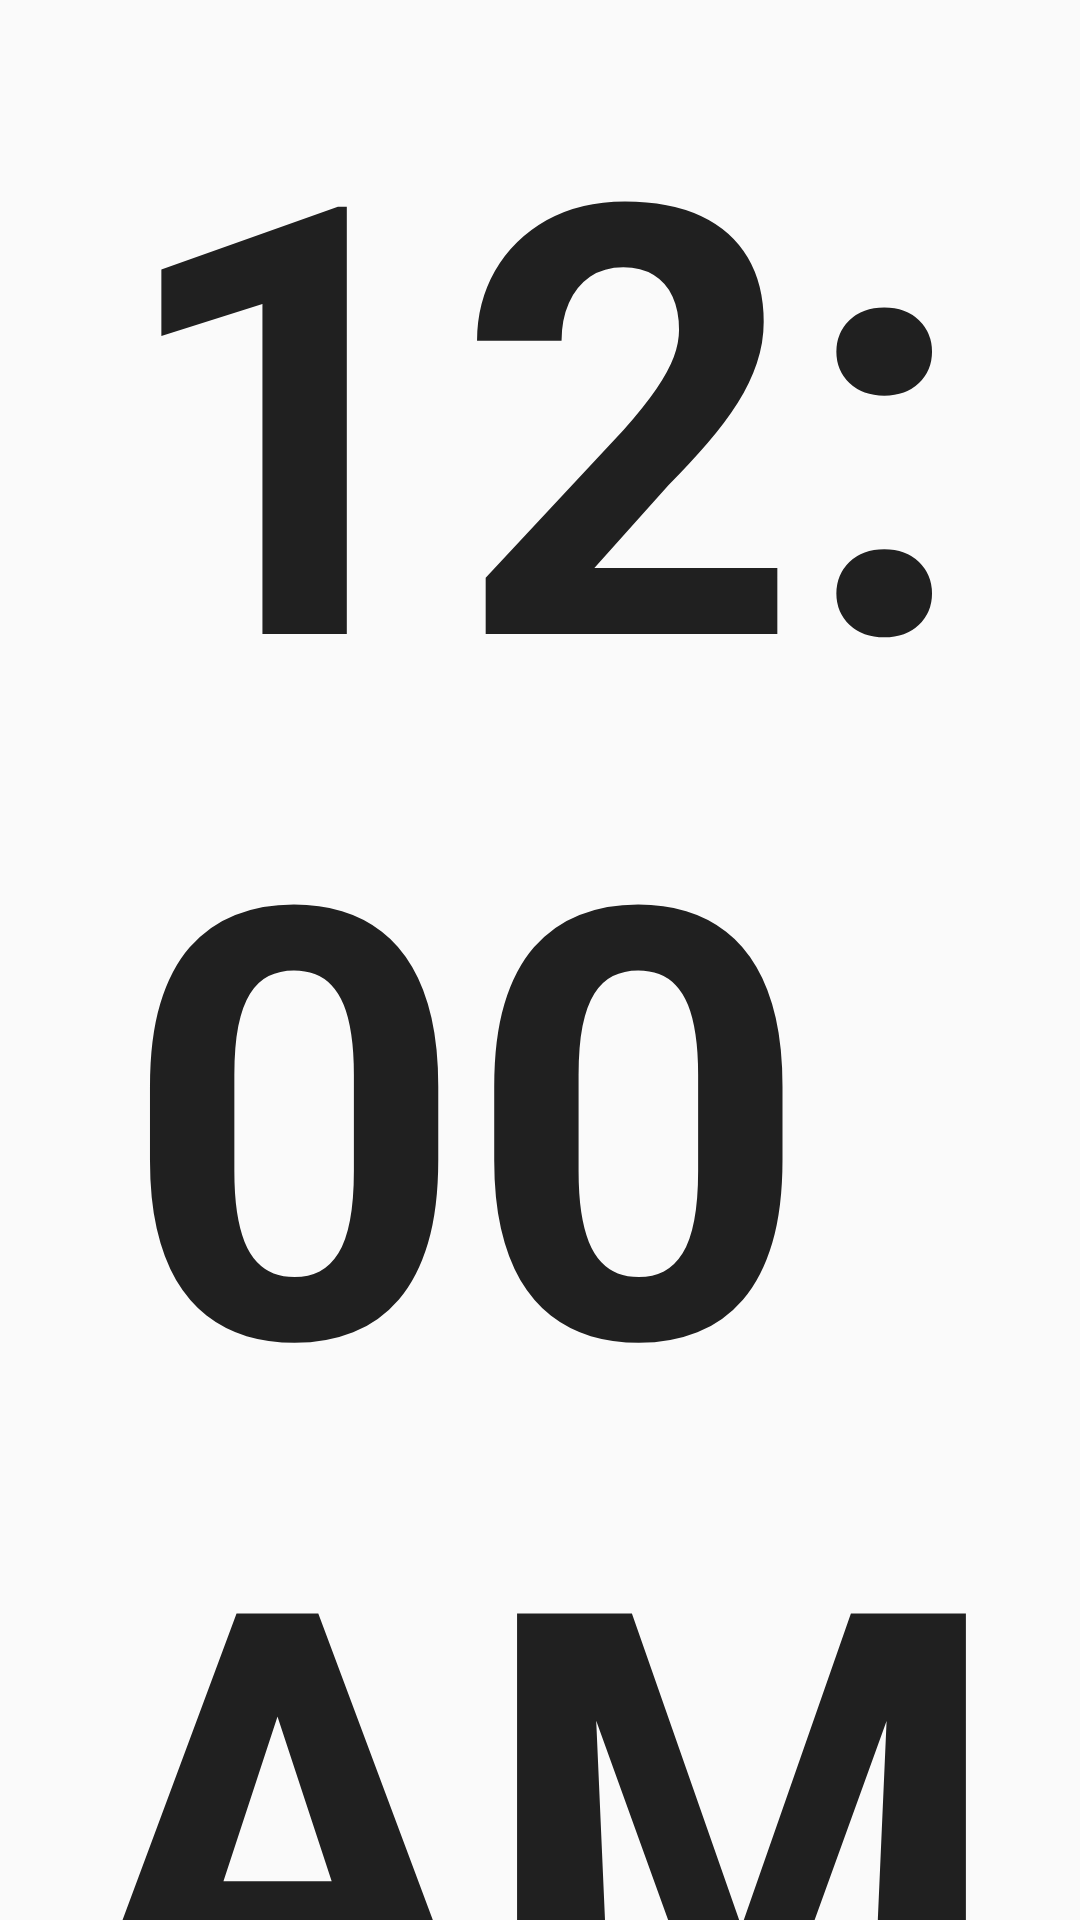

Here is an Android app screen rendered from its layout file. Give the layout XML and the strings, colors and styles it references.
<!-- AndroidManifest.xml: application theme AppTheme -->
<!-- res/layout/clock_dream_service.xml -->
<?xml version="1.0" encoding="utf-8"?>
<FrameLayout xmlns:android="http://schemas.android.com/apk/res/android"
    xmlns:tools="http://schemas.android.com/tools"
    android:layout_width="match_parent"
    android:layout_height="match_parent"
    tools:context=".ClockMainActivity">

    <TextClock
        android:id="@+id/kids_wall_clock"
        android:layout_width="match_parent"
        android:layout_height="match_parent"
        android:gravity="center"
        android:keepScreenOn="true"
        android:textSize="200sp"
        android:textStyle="bold" />

</FrameLayout>
<!-- resources referenced by this layout -->
<resources>
  <style name="AppTheme" parent="Theme.AppCompat.Light.DarkActionBar">
          <item name="colorPrimary">@color/colorPrimary</item>
          <item name="colorPrimaryDark">@color/colorPrimaryDark</item>
          <item name="colorAccent">@color/colorAccent</item>
      </style>
  <color name="colorPrimary">#6200EE</color>
  <color name="colorPrimaryDark">#3700B3</color>
  <color name="colorAccent">#03DAC5</color>
</resources>
